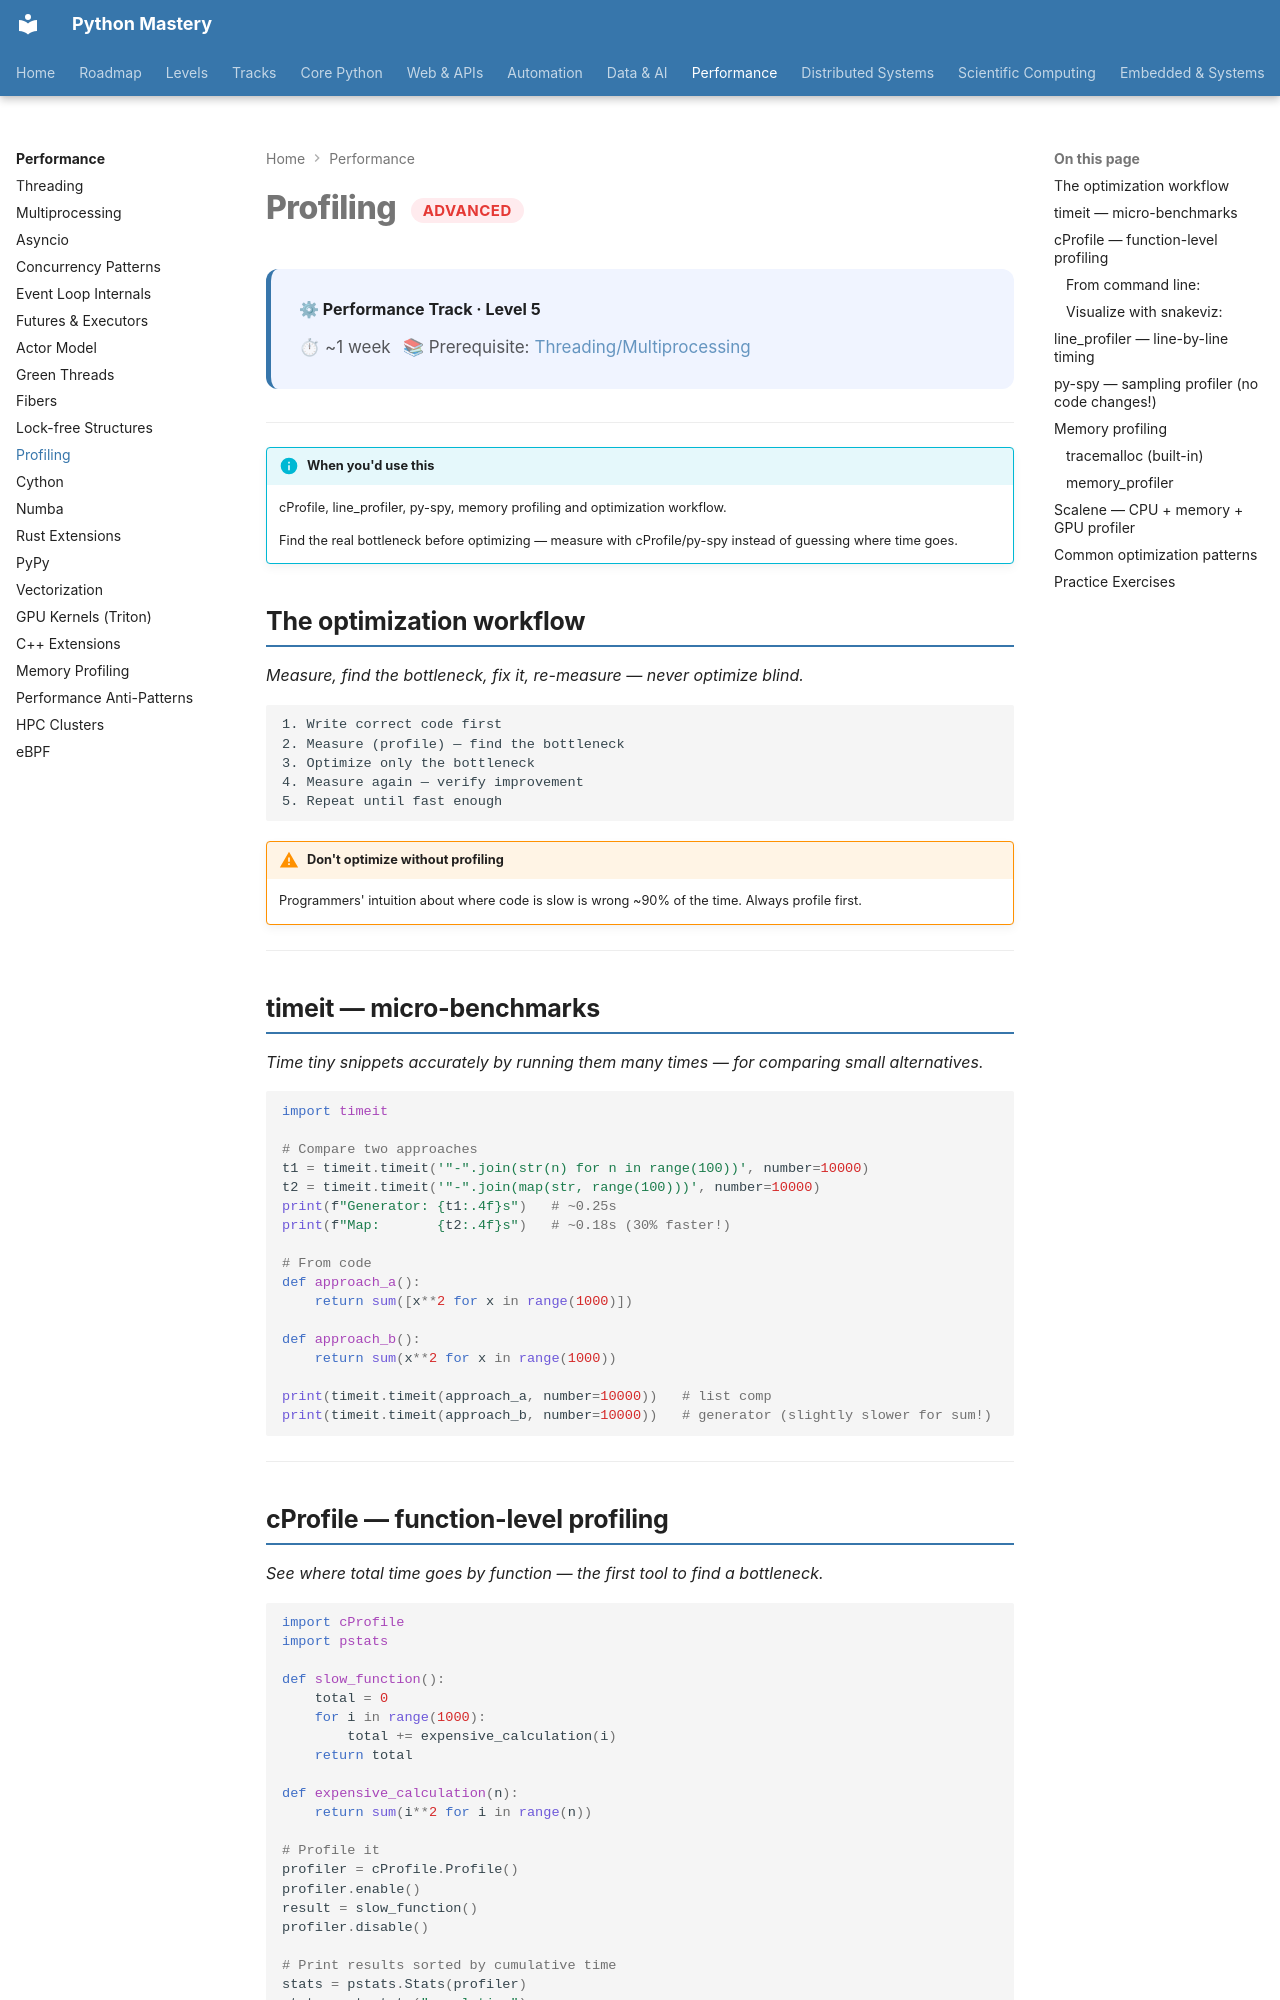

repository: SSnp75/PythonMastery-Site · page: systems/advanced/profiling/index.html · generator: mkdocs

---
title: Profiling
description: cProfile, line_profiler, py-spy, memory profiling and optimization workflow
---

# Profiling <span class="pm-badge pm-badge-advanced">Advanced</span>

<div class="pm-topic-header">
  <strong>⚙ Performance Track · Level 5</strong>
  <div class="pm-topic-meta">
    <span>⏱ ~1 week</span>
    <span>📚 Prerequisite: <a href="../proficient/threading/">Threading/Multiprocessing</a></span>
  </div>
</div>

---

!!! info "When you'd use this"
    cProfile, line_profiler, py-spy, memory profiling and optimization workflow.

    Find the real bottleneck before optimizing — measure with cProfile/py-spy instead of guessing where time goes.


## The optimization workflow

*Measure, find the bottleneck, fix it, re-measure — never optimize blind.*

```
1. Write correct code first
2. Measure (profile) — find the bottleneck
3. Optimize only the bottleneck
4. Measure again — verify improvement
5. Repeat until fast enough
```

!!! warning "Don't optimize without profiling"
    Programmers' intuition about where code is slow is wrong ~90% of the time. Always profile first.

---

## timeit — micro-benchmarks

*Time tiny snippets accurately by running them many times — for comparing small alternatives.*

```python
import timeit

# Compare two approaches
t1 = timeit.timeit('"-".join(str(n) for n in range(100))', number=10000)
t2 = timeit.timeit('"-".join(map(str, range(100)))', number=10000)
print(f"Generator: {t1:.4f}s")   # ~0.25s
print(f"Map:       {t2:.4f}s")   # ~0.18s (30% faster!)

# From code
def approach_a():
    return sum([x**2 for x in range(1000)])

def approach_b():
    return sum(x**2 for x in range(1000))

print(timeit.timeit(approach_a, number=10000))   # list comp
print(timeit.timeit(approach_b, number=10000))   # generator (slightly slower for sum!)
```

---
